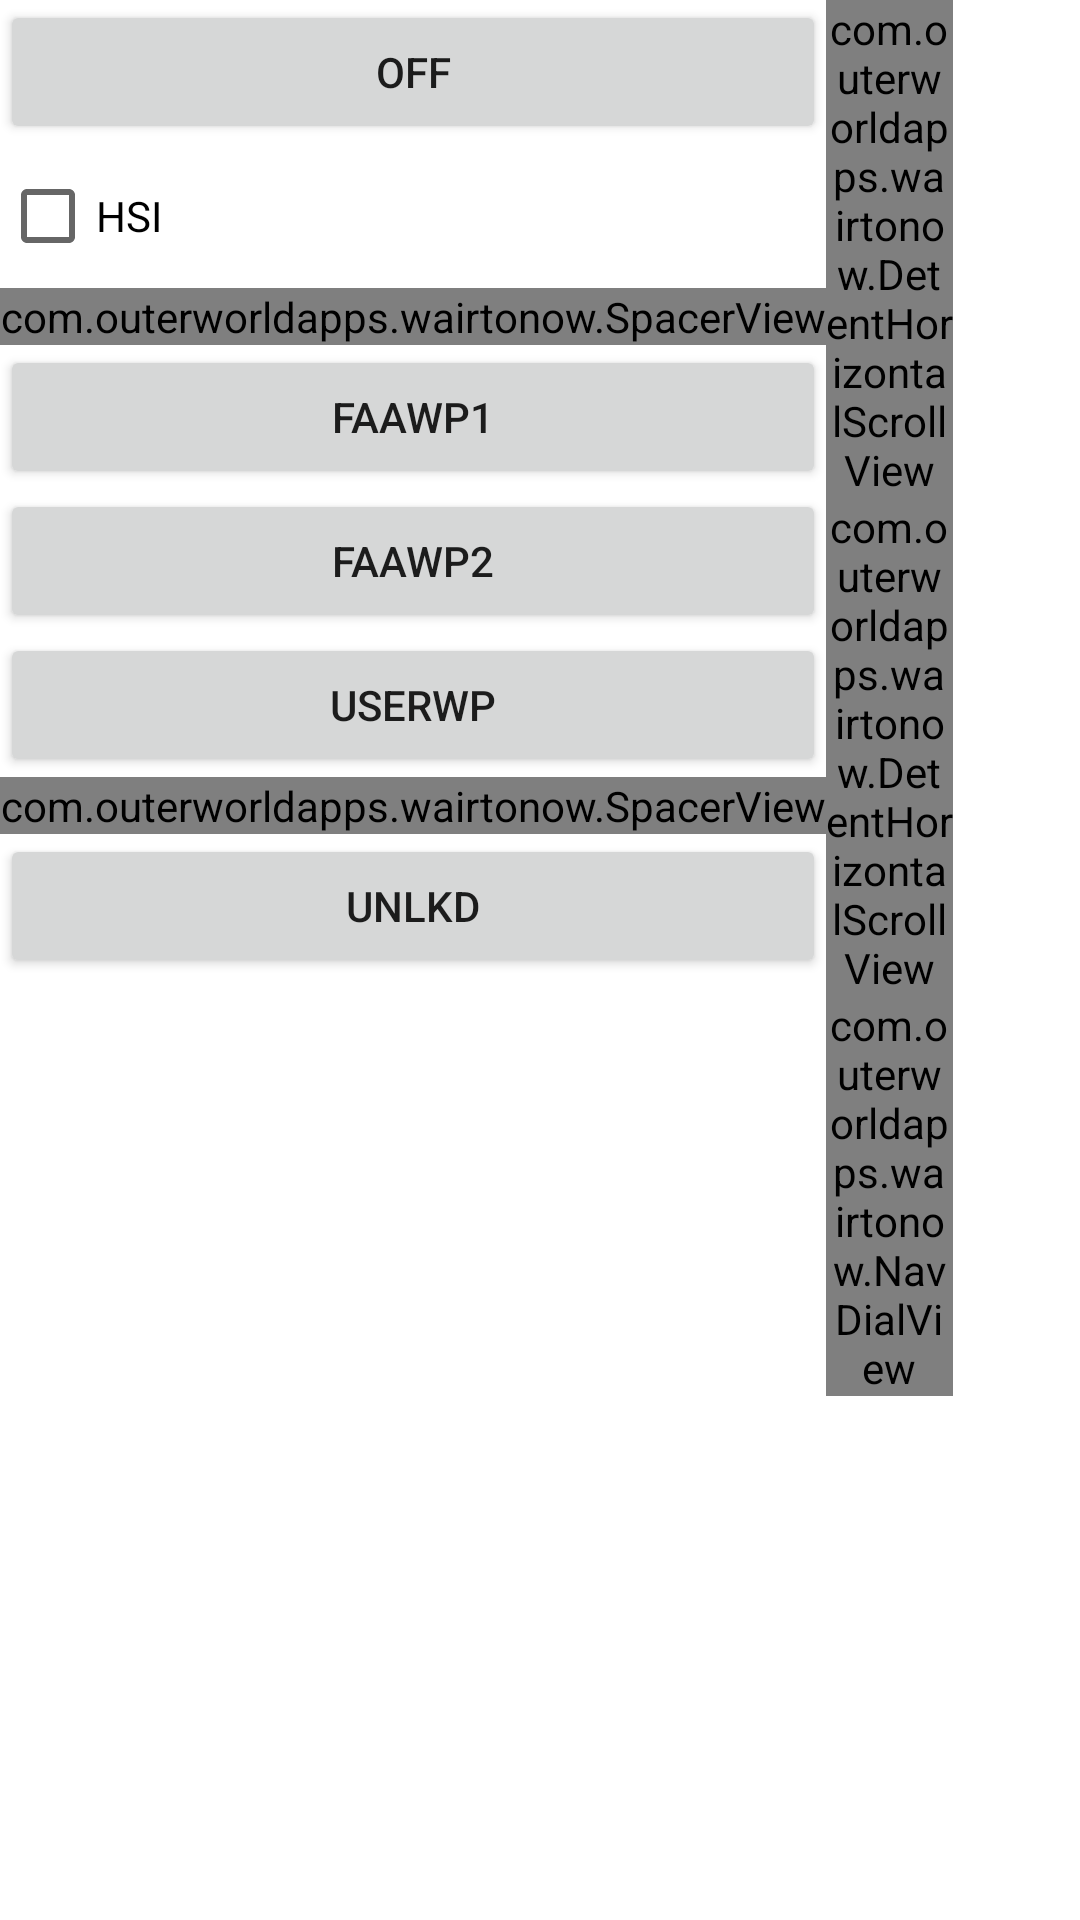

Write the Android layout XML for this screen, with the resource values it uses.
<!-- AndroidManifest.xml: fallback theme Theme.MaterialComponents.DayNight.NoActionBar -->
<!-- res/layout/virtnavland.xml -->
<?xml version="1.0" encoding="utf-8"?>
<LinearLayout xmlns:android="http://schemas.android.com/apk/res/android"
              android:orientation="horizontal"
              android:layout_width="match_parent"
              android:layout_height="match_parent"
              android:baselineAligned="false">

    <ScrollView
        android:layout_width="wrap_content"
        android:layout_height="match_parent"
        android:id="@+id/buttonscrollerland"
        android:layout_weight="0">

        <LinearLayout
            android:orientation="vertical"
            android:layout_width="match_parent"
            android:layout_height="wrap_content">

            <Button
                android:layout_width="match_parent"
                android:layout_height="wrap_content"
                android:text="OFF"
                android:id="@+id/modebuttonland"/>

            <CheckBox
                android:layout_width="match_parent"
                android:layout_height="wrap_content"
                android:text="HSI"
                android:id="@+id/hsicheckboxland"/>

            <com.outerworldapps.wairtonow.SpacerView
                android:layout_width="match_parent"
                android:layout_height="wrap_content"/>

            <Button
                android:layout_width="match_parent"
                android:layout_height="wrap_content"
                android:text="FAAWP1"
                android:id="@+id/use_faawp1land"/>

            <Button
                android:layout_width="match_parent"
                android:layout_height="wrap_content"
                android:text="FAAWP2"
                android:id="@+id/use_faawp2land"/>

            <Button
                android:layout_width="match_parent"
                android:layout_height="wrap_content"
                android:text="UserWP"
                android:id="@+id/use_userwpland"/>

            <com.outerworldapps.wairtonow.SpacerView
                android:layout_width="match_parent"
                android:layout_height="wrap_content"/>

            <Button
                android:layout_width="match_parent"
                android:layout_height="wrap_content"
                android:text="Unlkd"
                android:id="@+id/orientland"/>

        </LinearLayout>

    </ScrollView>

    <LinearLayout
        android:orientation="vertical"
        android:layout_width="match_parent"
        android:layout_height="match_parent"
        android:layout_weight="1">

        <com.outerworldapps.wairtonow.DetentHorizontalScrollView
            android:layout_width="wrap_content"
            android:layout_height="wrap_content"
            android:id="@+id/identscrollerland"
            android:layout_gravity="center_horizontal">

            <TextView
                android:layout_width="wrap_content"
                android:layout_height="wrap_content"
                android:id="@+id/wpidentland"/>

        </com.outerworldapps.wairtonow.DetentHorizontalScrollView>

        <com.outerworldapps.wairtonow.DetentHorizontalScrollView
            android:layout_width="wrap_content"
            android:layout_height="wrap_content"
            android:id="@+id/statusscrollerland"
            android:layout_gravity="center_horizontal">

            <TextView
                android:layout_width="wrap_content"
                android:layout_height="wrap_content"
                android:id="@+id/wpstatusland"/>

        </com.outerworldapps.wairtonow.DetentHorizontalScrollView>

        <com.outerworldapps.wairtonow.NavDialView
            android:layout_width="wrap_content"
            android:layout_height="wrap_content"
            android:id="@+id/navdialland"/>
    </LinearLayout>

    <FrameLayout
        android:layout_width="match_parent"
        android:layout_height="match_parent"
        android:layout_weight="1"
        android:id="@+id/plateviewland">
    </FrameLayout>

</LinearLayout>
<!-- resources referenced by this layout -->
<resources>

</resources>
